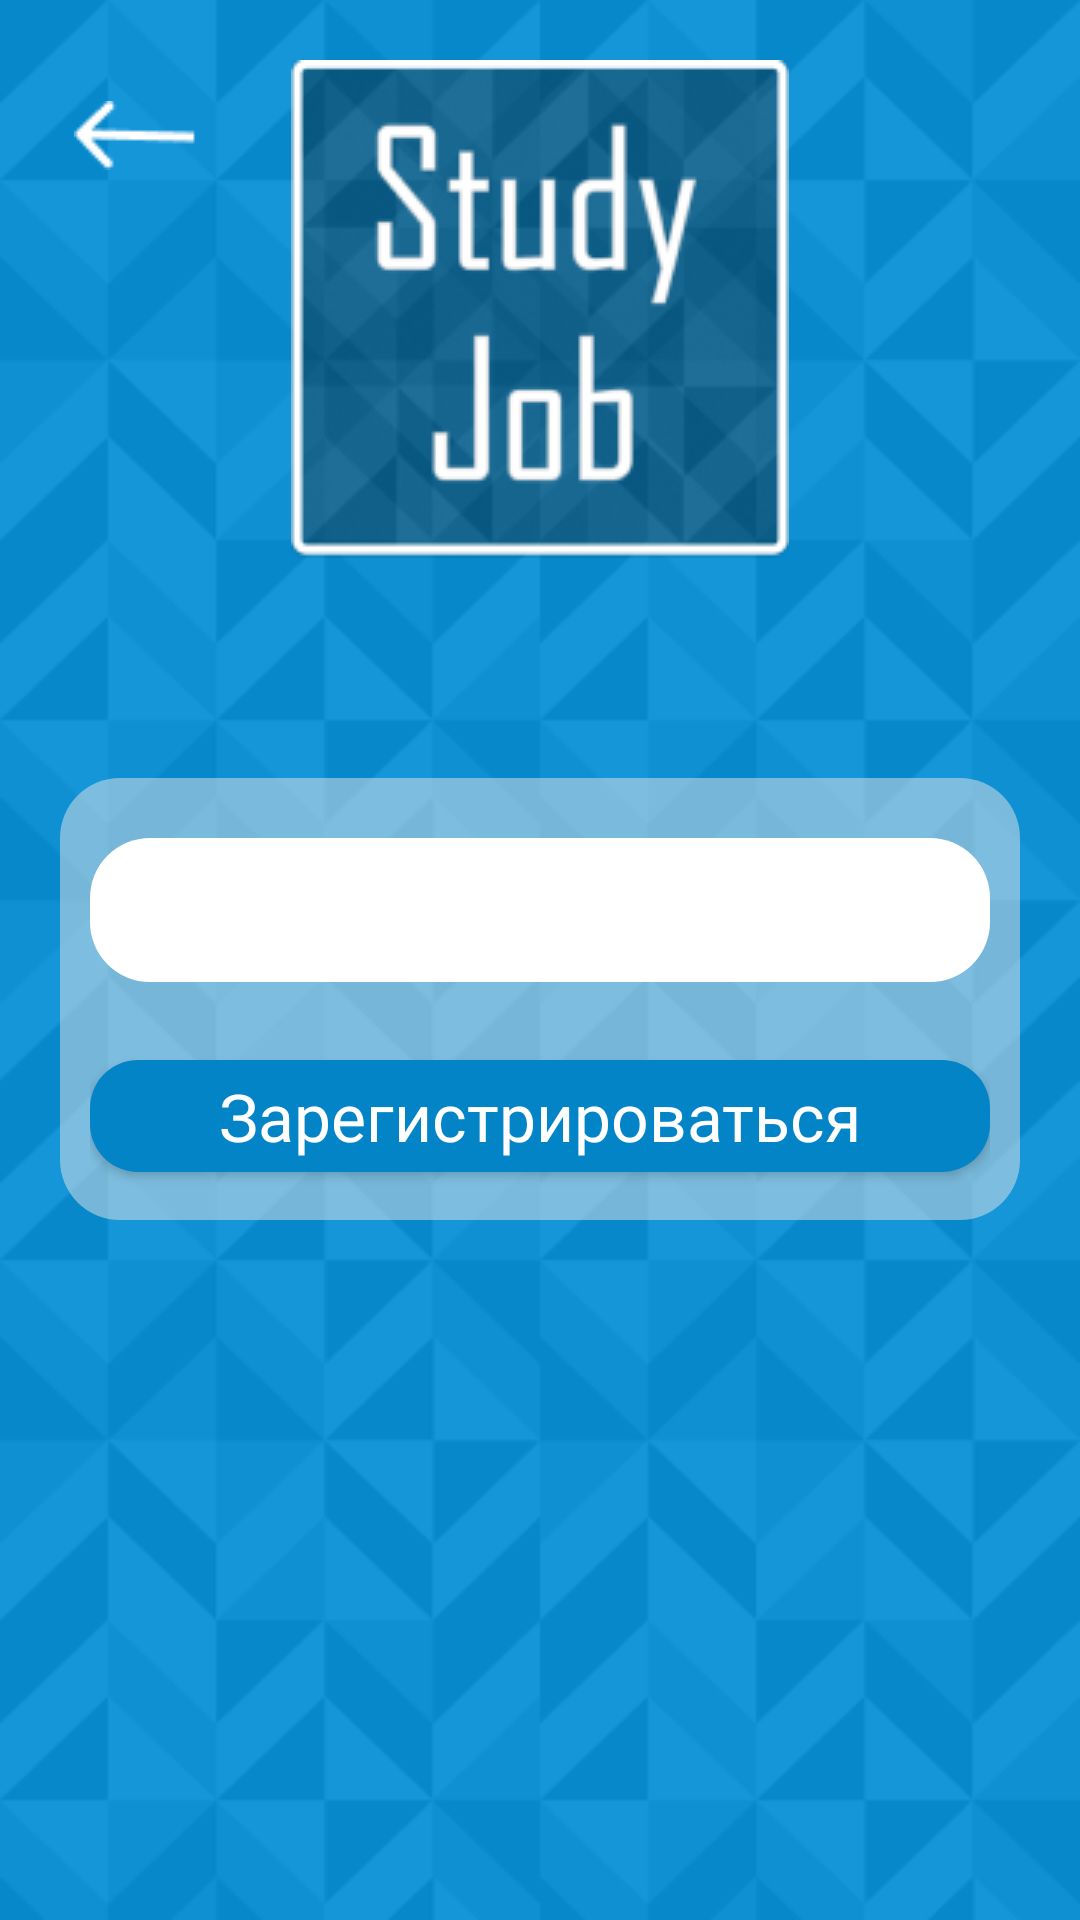

Write the Android layout XML for this screen, with the resource values it uses.
<!-- AndroidManifest.xml: application theme Theme.MaterialComponents.Light.NoActionBar -->
<!-- res/layout/fragment_entity_type.xml -->
<?xml version="1.0" encoding="utf-8"?>
<androidx.constraintlayout.widget.ConstraintLayout xmlns:android="http://schemas.android.com/apk/res/android"
    xmlns:app="http://schemas.android.com/apk/res-auto"
    xmlns:tools="http://schemas.android.com/tools"
    android:layout_width="match_parent"
    android:layout_height="match_parent"
    android:background="@drawable/bglogin"
    android:backgroundTint="#0284C7"
    android:backgroundTintMode="add"
    tools:context=".ui.login.EntityTypeFragment"
    >

    <ImageView
        android:id="@+id/logo_image"
        android:layout_width="match_parent"
        android:layout_height="wrap_content"
        android:paddingTop="20dp"
        app:layout_constraintEnd_toEndOf="parent"
        app:layout_constraintStart_toStartOf="parent"
        app:layout_constraintTop_toTopOf="parent"
        app:srcCompat="@drawable/logo" />

    <androidx.constraintlayout.widget.ConstraintLayout
        android:layout_width="match_parent"
        android:layout_height="wrap_content"
        android:layout_centerVertical="true"
        android:layout_margin="20dp"
        android:background="@drawable/rounded_login_card"
        android:gravity="center_horizontal"
        android:padding="10dp"
        app:layout_constraintBottom_toBottomOf="parent"
        app:layout_constraintEnd_toEndOf="parent"
        app:layout_constraintStart_toStartOf="parent"
        app:layout_constraintTop_toBottomOf="@+id/logo_image"
        app:layout_constraintVertical_bias="0.2">

        <Spinner
            android:id="@+id/spin_entity_type"
            android:layout_width="match_parent"
            android:layout_height="wrap_content"
            android:layout_marginTop="10dp"
            android:background="@drawable/rounded_edit_text"
            android:minHeight="48dp"
            android:paddingStart="2dp"
            android:paddingEnd="2dp"
            app:layout_constraintEnd_toEndOf="parent"
            app:layout_constraintStart_toStartOf="parent"
            app:layout_constraintTop_toTopOf="parent" />

        <com.google.android.material.button.MaterialButton
            android:id="@+id/register_btn"
            android:layout_width="match_parent"
            android:layout_height="wrap_content"
            android:layout_marginTop="20dp"
            android:fontFamily="@font/montserrat"
            android:text="@string/button_register"
            android:textAppearance="@style/TextAppearance.AppCompat.Large"
            app:backgroundTint="#0284C7"
            app:cornerRadius="16dp"
            app:layout_constraintEnd_toEndOf="parent"
            app:layout_constraintStart_toStartOf="parent"
            app:layout_constraintTop_toBottomOf="@+id/spin_entity_type" />
    </androidx.constraintlayout.widget.ConstraintLayout>

    <ImageView
        android:id="@+id/goto_log_button"
        android:layout_width="80dp"
        android:layout_height="80dp"
        android:layout_marginStart="5dp"
        android:layout_marginTop="5dp"
        android:clickable="true"
        android:cropToPadding="false"
        android:foreground="?android:attr/selectableItemBackground"
        android:scaleType="centerInside"
        app:backgroundTint="#ffffff"
        app:cornerRadius="16dp"
        app:layout_constraintStart_toStartOf="parent"
        app:layout_constraintTop_toTopOf="parent"
        app:srcCompat="@drawable/arrow" />

</androidx.constraintlayout.widget.ConstraintLayout>
<!-- resources referenced by this layout -->
<resources>
  <!-- drawable arrow: png bitmap (drawable-v24, 356 bytes) -->
  <!-- drawable bglogin: png bitmap (drawable-v24, 23427 bytes) -->
  <!-- drawable logo: png bitmap (drawable-v24, 21819 bytes) -->
  <!-- drawable rounded_edit_text (drawable-v24) -->
  <shape xmlns:android="http://schemas.android.com/apk/res/android"
      android:shape="rectangle"
      android:padding="10dp">
  
      <solid android:color="#FFFFFF" />
      <corners
          android:bottomRightRadius="20dp"
          android:bottomLeftRadius="20dp"
          android:topLeftRadius="20dp"
          android:topRightRadius="20dp" />
  </shape>
  <!-- drawable rounded_login_card (drawable-v24) -->
  <shape xmlns:android="http://schemas.android.com/apk/res/android"
      android:shape="rectangle"
      android:padding="10dp">
  
      <solid android:color="#80E5E5E5"/>
      <corners
          android:bottomRightRadius="20dp"
          android:bottomLeftRadius="20dp"
          android:topLeftRadius="20dp"
          android:topRightRadius="20dp" />
  </shape>
  <string name="button_register">Зарегистрироваться</string>
</resources>
